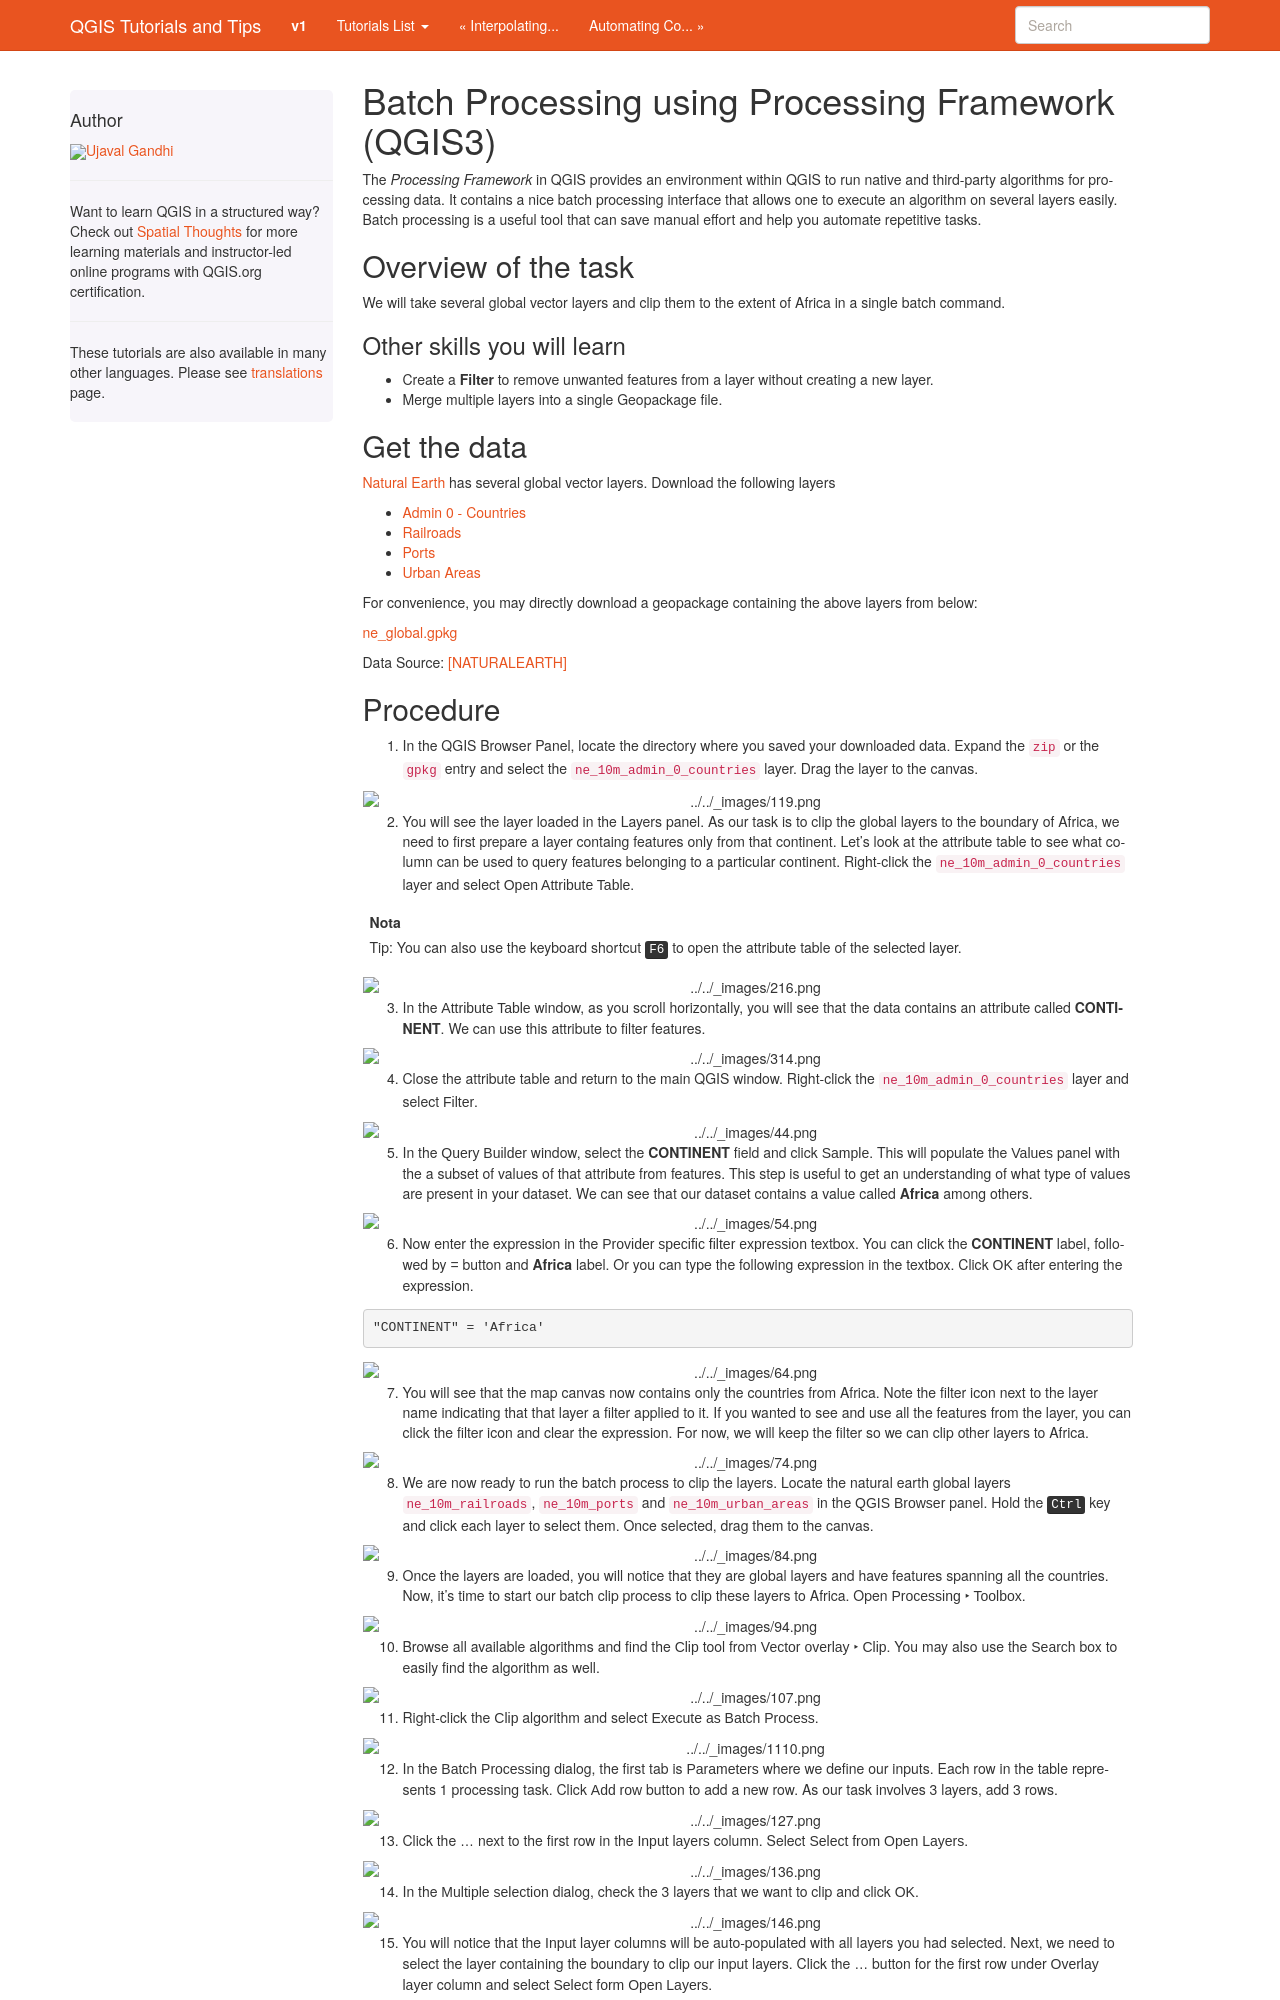

repository: spatialthoughts/qgis-tutorials · page: it/docs/3/batch_processing.html · generator: sphinx

Batch Processing using Processing Framework (QGIS3)
===================================================
The *Processing Framework* in QGIS provides an environment within
QGIS to run native and third-party algorithms for processing data. It contains
a nice batch processing interface that allows one to execute an algorithm on
several layers easily. Batch processing is a useful tool that can save manual
effort and help you automate repetitive tasks.

Overview of the task
--------------------

We will take several global vector layers and clip them to the extent of Africa
in a single batch command.

Other skills you will learn
^^^^^^^^^^^^^^^^^^^^^^^^^^^

- Create a **Filter** to remove unwanted features from a layer without creating a new layer.
- Merge multiple layers into a single Geopackage file.

Get the data
------------

`Natural Earth <http://naturalearthdata.com>`_ has several global vector
layers. Download the following layers

- `Admin 0 - Countries
  <https://www.naturalearthdata.com/http//www.naturalearthdata.com/download/10m/cultural/ne_10m_admin_0_countries.zip>`_
- `Railroads
  <https://www.naturalearthdata.com/http//www.naturalearthdata.com/download/10m/cultural/ne_10m_railroads.zip>`_
- `Ports
  <https://www.naturalearthdata.com/http//www.naturalearthdata.com/download/10m/cultural/ne_10m_ports.zip>`_
- `Urban Areas
  <https://www.naturalearthdata.com/http//www.naturalearthdata.com/download/10m/cultural/ne_10m_urban_areas.zip>`_


For convenience, you may directly download a geopackage containing the above layers from below:

`ne_global.gpkg <https://www.qgistutorials.com/downloads/ne_global.gpkg>`_

Data Source: [NATURALEARTH]_
